Image classification data set "data" (angelabk49/osteoporosis-detection on GitHub). Class labels (3): normal, osteopenia, osteoporosis.

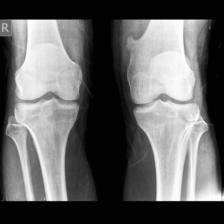
Label: normal

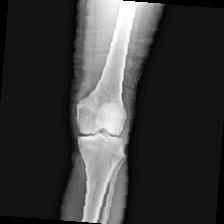
Label: normal

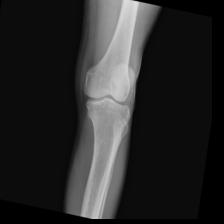
Label: osteoporosis

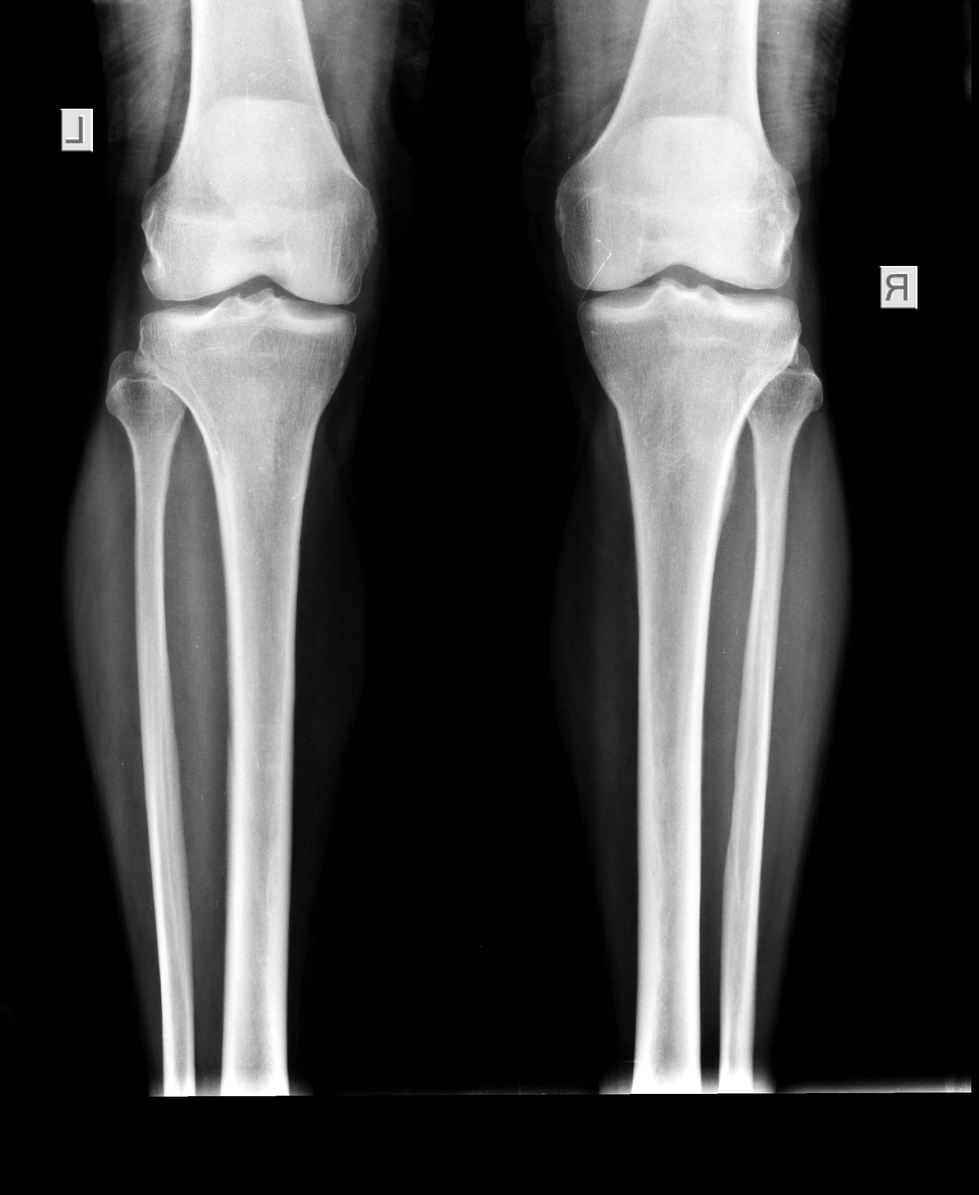
Label: osteoporosis

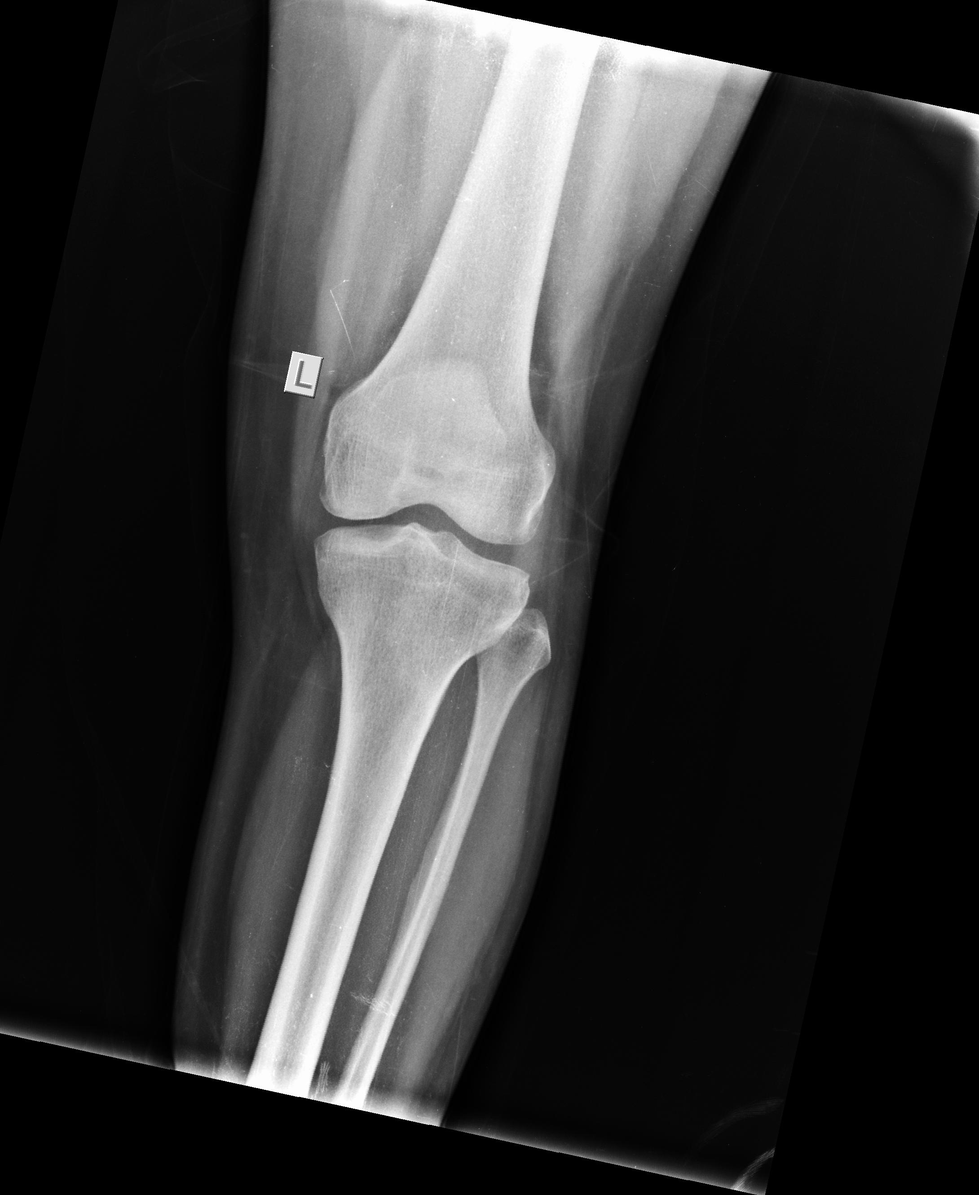
Label: normal

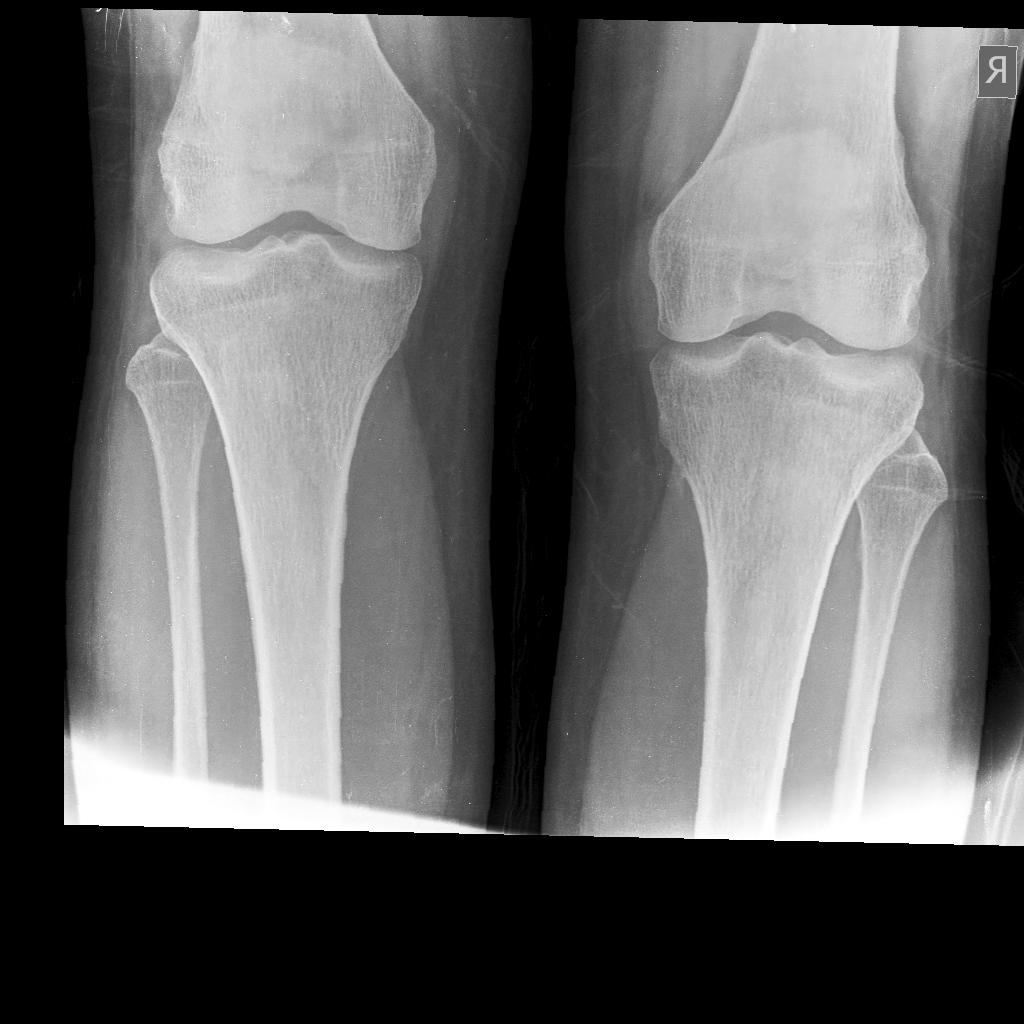
Label: osteopenia
